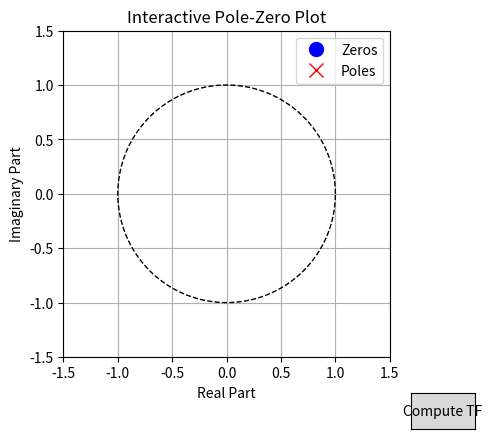

Write Python code to recreate this figure.
import numpy as np
import matplotlib.pyplot as plt
from scipy.signal import tf2zpk, zpk2tf

# Initialize poles and zeros
poles = []
zeros = []

# Variables to track dragging
dragging_item = None
dragging_type = None  # 'pole' or 'zero'

# Create the plot
fig, ax = plt.subplots()
plt.subplots_adjust(bottom=0.2)

# Plot the unit circle
theta = np.linspace(0, 2 * np.pi, 500)
ax.plot(np.cos(theta), np.sin(theta), 'k--', linewidth=1)
ax.set_xlim([-1.5, 1.5])
ax.set_ylim([-1.5, 1.5])
ax.set_aspect('equal', 'box')
ax.grid(True)
ax.set_title('Interactive Pole-Zero Plot')
ax.set_xlabel('Real Part')
ax.set_ylabel('Imaginary Part')

# Placeholder for plots
zero_plot, = ax.plot([], [], 'bo', markersize=10, label="Zeros")
pole_plot, = ax.plot([], [], 'rx', markersize=10, label="Poles")
ax.legend()

# Helper function to update the plot
def update_plot():
    zero_plot.set_data(np.real(zeros), np.imag(zeros))
    pole_plot.set_data(np.real(poles), np.imag(poles))
    fig.canvas.draw_idle()

# Mouse click event handler
def on_click(event):
    global dragging_item, dragging_type
    if event.inaxes != ax:  # Ignore clicks outside the axes
        return
    
    x, y = event.xdata, event.ydata
    click_point = x + 1j * y

    if event.key == 'control':  # Ctrl key is held down for drag-and-drop
        # Check if clicking near a pole or zero
        for idx, pole in enumerate(poles):
            if np.abs(pole - click_point) < 0.1:
                dragging_item = idx
                dragging_type = 'pole'
                return
        for idx, zero in enumerate(zeros):
            if np.abs(zero - click_point) < 0.1:
                dragging_item = idx
                dragging_type = 'zero'
                return
    elif event.button == 1:  # Left click
        if event.key == 'shift':  # Remove a pole
            if poles:  # Ensure there are poles to remove
                distances = [np.abs(click_point - p) for p in poles]
                poles.pop(np.argmin(distances))
        else:  # Add a pole
            poles.append(click_point)
    elif event.button == 3:  # Right click
        if event.key == 'shift':  # Remove a zero
            if zeros:  # Ensure there are zeros to remove
                distances = [np.abs(click_point - z) for z in zeros]
                zeros.pop(np.argmin(distances))
        else:  # Add a zero
            zeros.append(click_point)
    
    update_plot()

# Mouse motion event handler
def on_motion(event):
    global dragging_item, dragging_type
    if dragging_item is None or dragging_type is None or event.key != 'control':
        return
    if event.inaxes != ax:  # Ignore motions outside the axes
        return
    
    x, y = event.xdata, event.ydata
    new_position = x + 1j * y

    # Update the position of the dragged item
    if dragging_type == 'pole':
        poles[dragging_item] = new_position
    elif dragging_type == 'zero':
        zeros[dragging_item] = new_position
    
    update_plot()

# Mouse release event handler
def on_release(event):
    global dragging_item, dragging_type
    dragging_item = None
    dragging_type = None

# Connect the click, motion, and release events to the handlers
fig.canvas.mpl_connect('button_press_event', on_click)
fig.canvas.mpl_connect('motion_notify_event', on_motion)
fig.canvas.mpl_connect('button_release_event', on_release)

# Function to compute and display the transfer function
def compute_tf():
    global poles, zeros
    b, a = zpk2tf(zeros, poles, 1)  # Compute transfer function coefficients
    print("Numerator Coefficients (b):", b)
    print("Denominator Coefficients (a):", a)

# Add a button to compute the transfer function
from matplotlib.widgets import Button
ax_button = plt.axes([0.8, 0.05, 0.1, 0.075])
btn_compute = Button(ax_button, 'Compute TF')
btn_compute.on_clicked(lambda event: compute_tf())

# Initial plot update
update_plot()

# Show the plot
plt.show()
